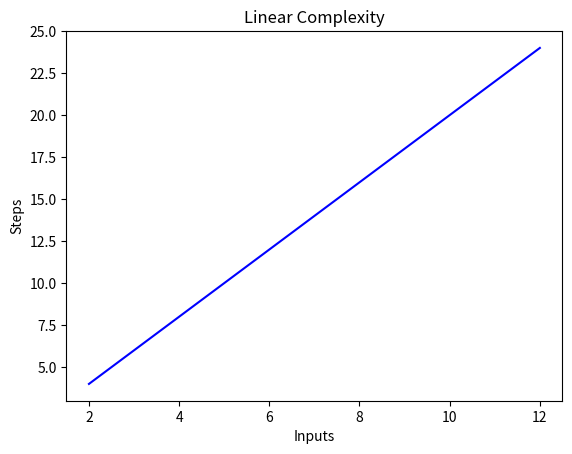

This figure's Python source:
import matplotlib.pyplot as plt
import numpy as np

def linear_algo(items):
    #O(n) for just one loop, O(2n) for two loops, but in 
    #a scenario of infinite inputs the "2" isn't relevant
    #since 2 * infinity is still infinity
    for item in items:
        print(item)
    
    for item in items:
        print(item)

linear_algo([4, 5, 6, 8])

x = [2, 4, 6, 8, 10, 12]

y = [4, 8, 12, 16, 20, 24]

#y = 2n, but the output is still linear as it would be with one loop
plt.plot(x, y, 'b')
plt.xlabel('Inputs')
plt.ylabel('Steps')
plt.title('Linear Complexity')
plt.show()